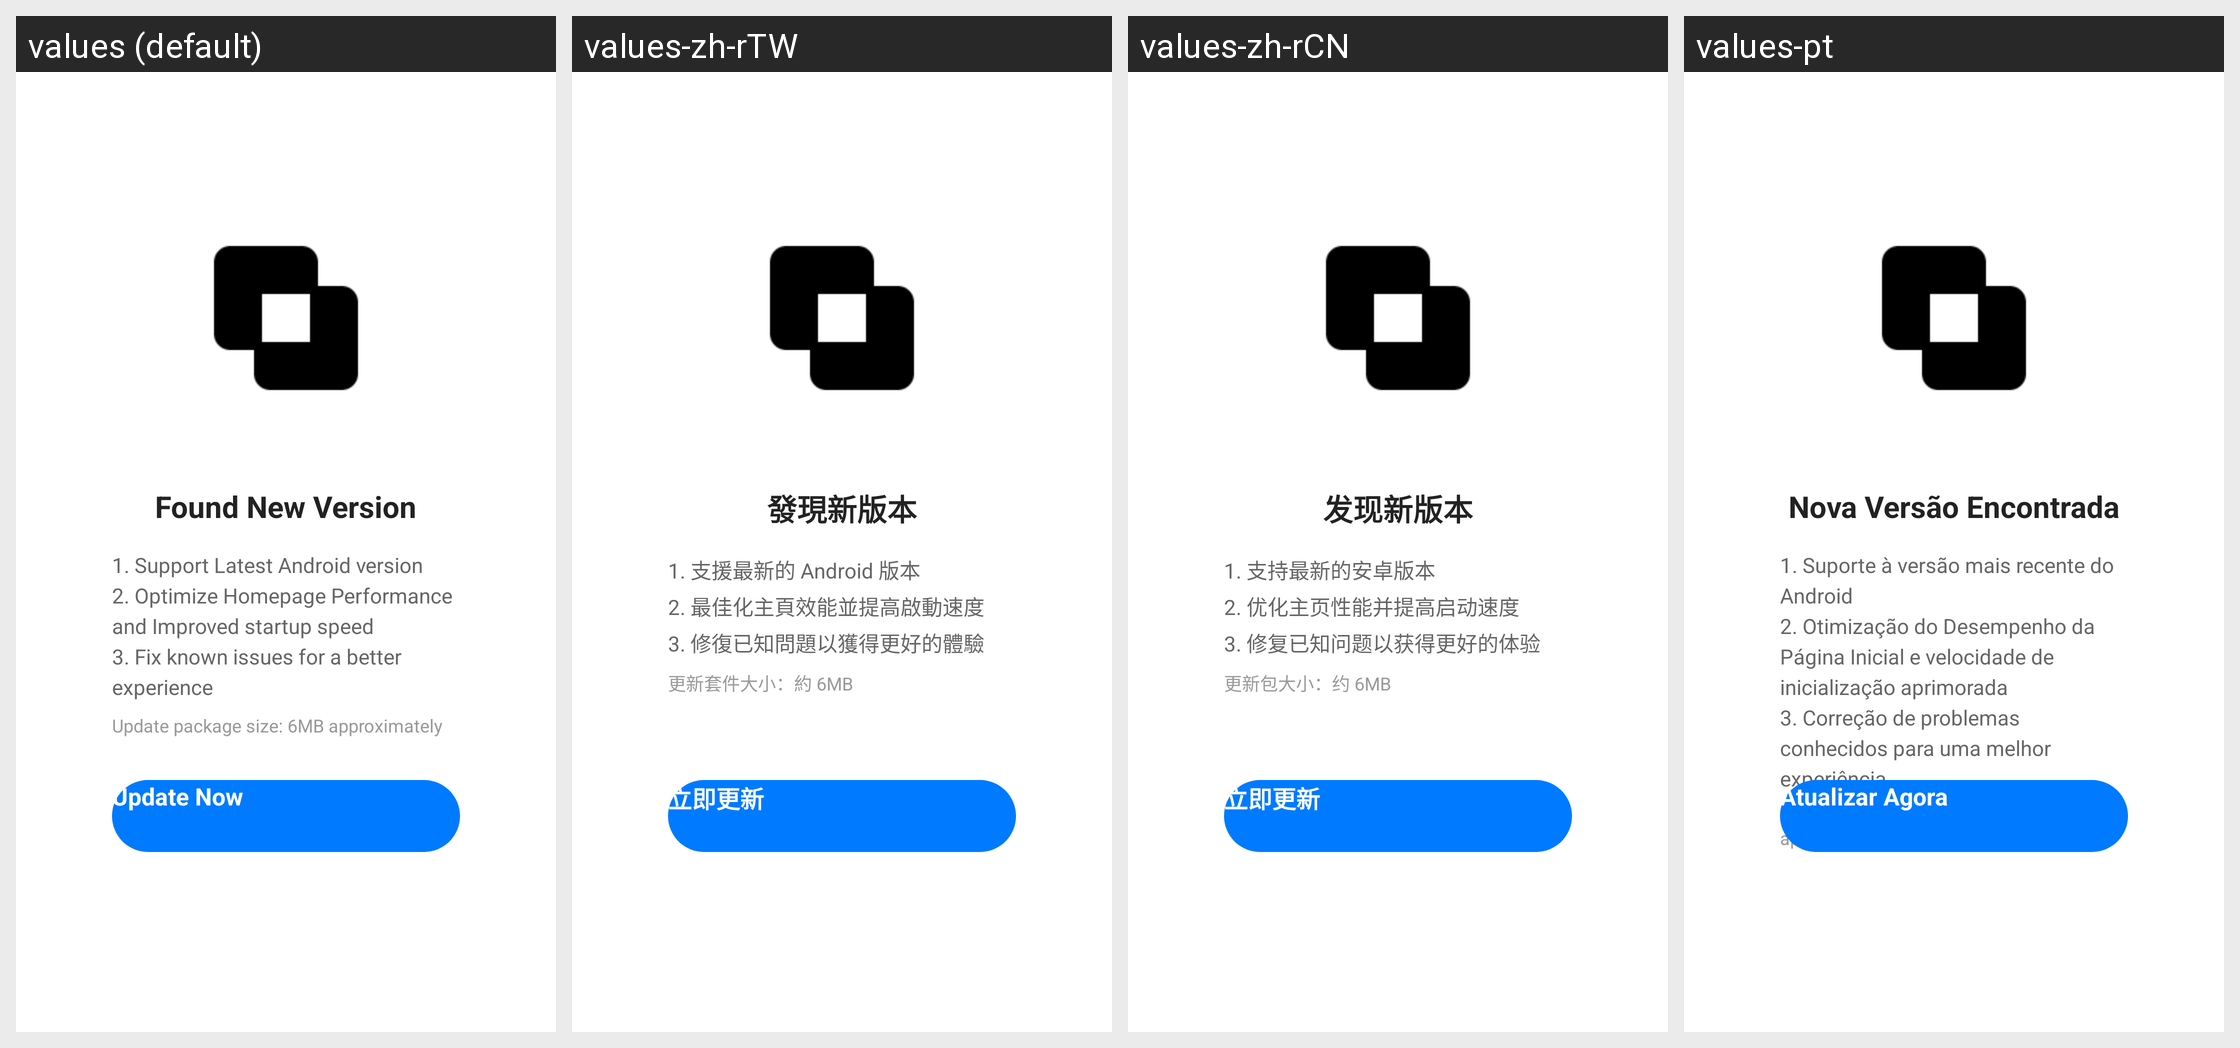

Translations of the strings shown on this Android screen, per locale in the grid:
Android screen res/layout/activity_check_update.xml rendered under 4 locales, left to right: values (default), values-zh-rTW, values-zh-rCN, values-pt. Device: Nexus 5 (rendered at 1080×1920; each locale shown at half size, 540×960, under a caption strip naming it); theme Theme.Demo.
Other locales in the repository, not shown: values-ar, values-de, values-en-rGB, values-es, values-fr, values-fr-rCA, values-hi, values-in, values-it, values-ja, values-ko, values-my, values-pt-rBR, values-pt-rPT, values-ru, values-th, values-tr, values-vi, values-zh-rHK.
Strings drawn on this screen, with the default value and each locale's value (text and hints the layout hard-codes, and strings that could not be matched under every locale, appear in the picture but are not listed):

force_update_title
  values: Found New Version
  values-zh-rTW: 發現新版本
  values-zh-rCN: 发现新版本
  values-pt: Nova Versão Encontrada

force_update_content
  values: 1. Support Latest Android version 
      2. Optimize Homepage Performance and Improved startup speed
      3. Fix known issues for a better experience
  values-zh-rTW: 1. 支援最新的 Android 版本
      2. 最佳化主頁效能並提高啟動速度
      3. 修復已知問題以獲得更好的體驗
  values-zh-rCN: 1. 支持最新的安卓版本
      2. 优化主页性能并提高启动速度
      3. 修复已知问题以获得更好的体验
  values-pt: 1. Suporte à versão mais recente do Android 
      2. Otimização do Desempenho da Página Inicial e velocidade de inicialização aprimorada
      3. Correção de problemas conhecidos para uma melhor experiência

force_update_size
  values: Update package size: 6MB approximately
  values-zh-rTW: 更新套件大小：約 6MB
  values-zh-rCN: 更新包大小：约 6MB
  values-pt: Tamanho do pacote de atualização: aproximadamente 6MB

force_update_action
  values: Update Now
  values-zh-rTW: 立即更新
  values-zh-rCN: 立即更新
  values-pt: Atualizar Agora
